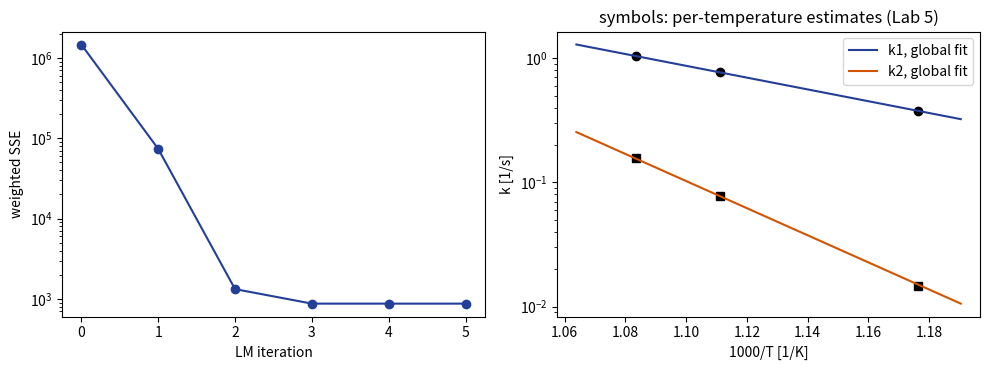

Generate this figure with matplotlib:
"""
Lab7_GlobalFit_4Params.py
Lecture 6 - Parameter estimation, Case history 4.15.4 (guiding example, Section 5.5)

One-stage (global) estimation of the four Arrhenius parameters p = (k1ref, Ea1, k2ref, Ea2), centred at
T0 = 900 K, directly from all the pressure and selectivity data of the three runs (N = 912), by
Levenberg-Marquardt with the analytic Jacobian obtained by the chain rule. Start deliberately generic.
"""
import numpy as np
import matplotlib.pyplot as plt

# ---------------------------------------------------------------- settings (same in Labs 4-8)
R_GAS = 8.314e-3                       # kJ/(mol K)
T0 = 900.0                             # K, reference temperature
P_TRUE = np.array([0.7705, 90.98, 0.0764, 207.99])   # k1ref [1/s], Ea1 [kJ/mol], k2ref [1/s], Ea2 [kJ/mol]
T_RUNS = np.array([850.0, 900.0, 923.0])             # K
P0 = 100.0                             # kPa, initial pressure (pure EB), all runs
T_P = np.linspace(0.0, 15.0, 300)      # s, pressure sampling (300 points per run)
T_GC = np.array([2.0, 5.0, 9.0, 13.0]) # s, GC sampling (4 per run)
SIG_P = 0.20                           # kPa, transducer noise
SIG_S = 0.01                           # -, GC selectivity noise
SEED = 20261012


def prng_normal(n, state):
    """n standard normal numbers. Park-Miller minimal standard generator + Box-Muller (cosine branch).
    Returns (z, new_state). Identical sequence in MATLAB and Python."""
    z = np.empty(n)
    for i in range(n):
        state = (16807.0 * state) % 2147483647.0
        u1 = state / 2147483647.0
        state = (16807.0 * state) % 2147483647.0
        u2 = state / 2147483647.0
        z[i] = np.sqrt(-2.0 * np.log(u1)) * np.cos(2.0 * np.pi * u2)
    return z, state


def k_arrhenius(p, T):
    """k1, k2 at temperature T from p = (k1ref, Ea1, k2ref, Ea2), centred at T0."""
    tau = 1.0 / T - 1.0 / T0
    return p[0] * np.exp(-p[1] / R_GAS * tau), p[2] * np.exp(-p[3] / R_GAS * tau)


def generate_data():
    """Pseudo-data for the three runs: list of dicts with T, P (300), S (4) and the true values."""
    state = float(SEED)
    runs = []
    for T in T_RUNS:
        k1, k2 = k_arrhenius(P_TRUE, T)
        K = k1 + k2
        P_true = P0 * (2.0 - np.exp(-K * T_P))
        S_true = k1 / K
        e, state = prng_normal(T_P.size, state)
        P_meas = P_true + SIG_P * e
        e, state = prng_normal(T_GC.size, state)
        S_meas = S_true + SIG_S * e
        runs.append(dict(T=T, k1=k1, k2=k2, P=P_meas, S=S_meas, P_true=P_true, S_true=S_true))
    return runs




def lm(res, jac, p0, lam=1e-3, tol=1e-10, maxit=200):
    """Levenberg-Marquardt from scratch (Section 4.9.3), Marquardt diagonal scaling.
    res(p): weighted residual vector; jac(p): its Jacobian. Returns p, SSE, iterations, SSE history."""
    p = np.array(p0, float)
    r = res(p); sse = r @ r; hist = [sse]
    for it in range(1, maxit + 1):
        J = jac(p); A = J.T @ J; g = J.T @ r
        while True:
            delta = np.linalg.solve(A + lam * np.diag(np.diag(A)), -g)
            r_new = res(p + delta); sse_new = r_new @ r_new
            if sse_new < sse:                     # accept the step
                lam = max(lam / 10.0, 1e-15)
                break
            lam *= 10.0                           # reject: more damping
            if lam > 1e15:
                return p, sse, it, hist
        p = p + delta; r = r_new
        conv = np.max(np.abs(delta) / np.maximum(np.abs(p), 1e-12)) < tol or (sse - sse_new) < tol * sse_new
        sse = sse_new; hist.append(sse)
        if conv:
            break
    return p, sse, it, hist


# ---------------------------------------------------------------- model of one run, p = (k1, k2)
def residuals_run(p, run):
    k1, k2 = p
    K = k1 + k2
    rP = (run["P"] - P0 * (2.0 - np.exp(-K * T_P))) / SIG_P
    rS = (run["S"] - k1 / K) / SIG_S
    return np.concatenate([rP, rS])


def jacobian_run(p, run):
    """Analytic Jacobian of the weighted residuals (guiding example, Section 5.3)."""
    k1, k2 = p
    K = k1 + k2
    dP = -P0 * T_P * np.exp(-K * T_P) / SIG_P            # identical for k1 and k2: the P block cannot separate them
    JP = np.column_stack([dP, dP])
    JS = np.tile([-k2 / (SIG_S * K ** 2), k1 / (SIG_S * K ** 2)], (T_GC.size, 1))
    return np.vstack([JP, JS])


def initial_guess(run):
    """Non-arbitrary start: ln(2 - P/P0) = -(k1+k2) t is linear in t (through the origin);
    use the points with conversion below 50 %, then split K with the mean measured selectivity."""
    y = 2.0 - run["P"] / P0
    m = (T_P > 0) & (y > 0.5)
    K0 = -np.sum(T_P[m] * np.log(y[m])) / np.sum(T_P[m] ** 2)
    S0 = run["S"].mean()
    return np.array([S0 * K0, (1.0 - S0) * K0])


def fit_all_runs(runs, verbose=False):
    out = []
    for run in runs:
        p0 = initial_guess(run)
        p, sse, it, hist = lm(lambda q: residuals_run(q, run), lambda q: jacobian_run(q, run), p0)
        J = jacobian_run(p, run)
        nu = T_P.size + T_GC.size - 2
        cov = (sse / nu) * np.linalg.inv(J.T @ J)
        out.append(dict(T=run["T"], p0=p0, p=p, sse=sse, it=it, hist=hist, se=np.sqrt(np.diag(cov)),
                        rho=cov[0, 1] / np.sqrt(cov[0, 0] * cov[1, 1]), nu=nu))
    return out


# ---------------------------------------------------------------- global model, p = (k1ref, Ea1, k2ref, Ea2)
def residuals_global(p, runs):
    out = []
    for run in runs:
        k1, k2 = k_arrhenius(p, run["T"])
        out.append(residuals_run([k1, k2], run))
    return np.concatenate(out)


def jacobian_global(p, runs):
    """Chain rule: d r/d p = (d r/d k_i) (d k_i/d p), with d k_i/d k_i,ref = k_i/k_i,ref and
    d k_i/d Ea_i = -k_i (1/T - 1/T0)/R. Every block depends on all four parameters through k1(T), k2(T)."""
    blocks = []
    for run in runs:
        T = run["T"]
        k1, k2 = k_arrhenius(p, T)
        Jk = jacobian_run([k1, k2], run)                   # columns: d r/d k1, d r/d k2
        tau = 1.0 / T - 1.0 / T0
        blocks.append(np.column_stack([Jk[:, 0] * k1 / p[0], Jk[:, 0] * (-k1 * tau / R_GAS),
                                       Jk[:, 1] * k2 / p[2], Jk[:, 1] * (-k2 * tau / R_GAS)]))
    return np.vstack(blocks)


def fit_global(runs, p0):
    return lm(lambda q: residuals_global(q, runs), lambda q: jacobian_global(q, runs), p0)


if __name__ == "__main__":
    runs = generate_data()
    p0 = np.array([0.5, 100.0, 0.05, 150.0])           # deliberately generic start
    p, sse, it, hist = fit_global(runs, p0)
    N = sum(T_P.size + T_GC.size for _ in runs)
    print("Lab 7 - global one-stage fit of the four Arrhenius parameters (centred at T0 = %.0f K)" % T0)
    # Jacobian check
    Ja = jacobian_global(p0, runs); Jn = np.empty_like(Ja)
    for j in range(4):
        dp = p0.copy(); h = 1e-7 * p0[j]; dp[j] += h
        Jn[:, j] = (residuals_global(dp, runs) - residuals_global(p0, runs)) / h
    print("  Jacobian check: max |analytic - finite difference| / max |J| = %.1e" % (np.max(np.abs(Ja - Jn)) / np.max(np.abs(Ja))))
    print("  start: k1ref = %.3f, Ea1 = %.1f, k2ref = %.3f, Ea2 = %.1f" % tuple(p0))
    print("  LM iterations: %d, N = %d, nu = %d, SSE_w = %.1f, s2 = %.3f" % (it, N, N - 4, sse, sse / (N - 4)))
    names = ["k1ref [1/s]", "Ea1 [kJ/mol]", "k2ref [1/s]", "Ea2 [kJ/mol]"]
    for nm, v, tv in zip(names, p, P_TRUE):
        print("    %-13s %10.4f   (true %.4f)" % (nm, v, tv))
    print("  SSE history:", np.array2string(np.array(hist), precision=1))

    # cross-check with a library LM
    try:
        from scipy.optimize import least_squares
        sol = least_squares(lambda q: residuals_global(q, runs), p0, jac=lambda q: jacobian_global(q, runs),
                            method="lm", xtol=1e-12, ftol=1e-12)
        print("  scipy least_squares: max relative difference %.1e" % np.max(np.abs(sol.x / p - 1)))
    except ImportError:
        pass

    # comparison with the two-stage approach (Labs 5-6)
    fits = fit_all_runs(runs)
    print("  per-temperature k from the global fit vs two-stage (Lab 5):")
    for f in fits:
        k1, k2 = k_arrhenius(p, f["T"])
        print("    T = %.0f K: k1 %.4f vs %.4f, k2 %.4f vs %.4f" % (f["T"], k1, f["p"][0], k2, f["p"][1]))

    fig, axs = plt.subplots(1, 2, figsize=(10, 3.8))
    axs[0].semilogy(range(len(hist)), hist, "o-", color="#233F98")
    axs[0].set_xlabel("LM iteration"); axs[0].set_ylabel("weighted SSE")
    xx = np.linspace(1 / 940, 1 / 840, 100)
    for f, c in zip(fits, ["#233F98", "#D35400", "#2E7D32"]):
        axs[1].semilogy(1000 / f["T"], f["p"][0], "o", color="black")
        axs[1].semilogy(1000 / f["T"], f["p"][1], "s", color="black")
    k1c, k2c = k_arrhenius(p, 1 / xx)
    axs[1].semilogy(1000 * xx, k1c, color="#233F98", label="k1, global fit")
    axs[1].semilogy(1000 * xx, k2c, color="#D35400", label="k2, global fit")
    axs[1].set_xlabel("1000/T [1/K]"); axs[1].set_ylabel("k [1/s]"); axs[1].legend()
    axs[1].set_title("symbols: per-temperature estimates (Lab 5)")
    fig.tight_layout(); fig.savefig("Lab7_global.png", dpi=150)
    plt.show()
